Image classification data set "data" (Robinbux/Skin-Lesion-Cancer-classification on GitHub). Class labels (2): benign lesion hair removed, malignant lesion hair removed.

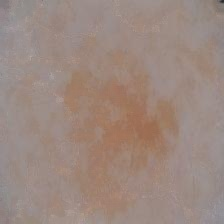
Label: malignant lesion hair removed

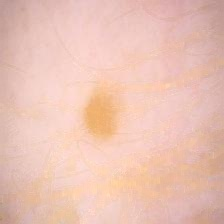
Label: benign lesion hair removed

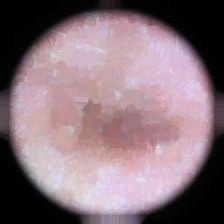
Label: malignant lesion hair removed

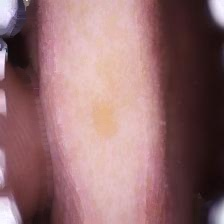
Label: benign lesion hair removed

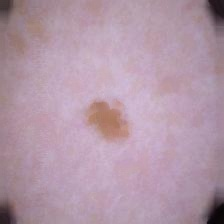
Label: benign lesion hair removed

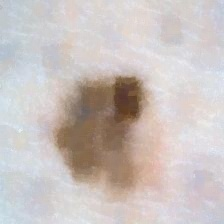
Label: malignant lesion hair removed
